Run: headless pygame with SDL's dummy video driver; simulated clock (each Clock.tick advances the game by its frame time, no real sleeping); random seed 0; keys injected as events and as key.get_pressed() state; no mouse input.
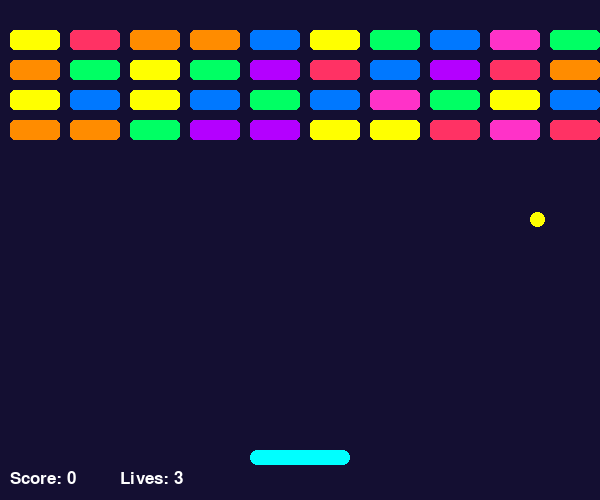
Frame 1 of 4 · flips 1–60 · no input
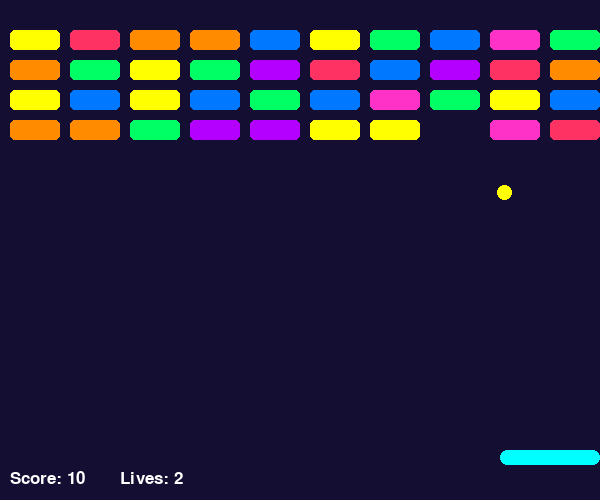
Frame 2 of 4 · flips 61–180 · tapped SPACE, RETURN · held RIGHT (→), D
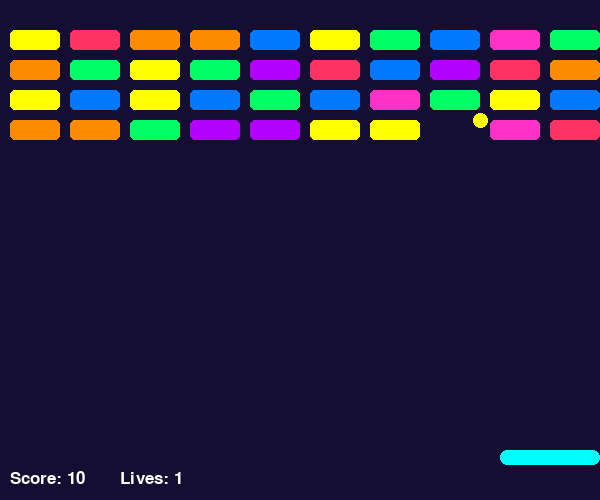
Frame 3 of 4 · flips 181–300 · held DOWN (↓), S
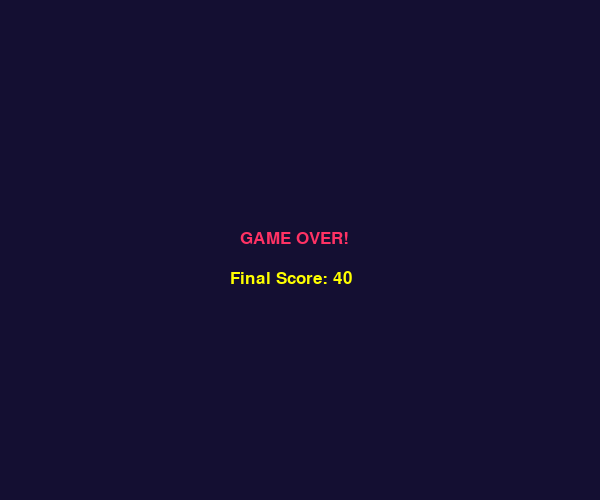
Frame 4 of 4 · flips 301–420 · held LEFT (←), A, UP (↑), W

The pygame program that drew these frames:

import pygame
import random

pygame.init()

# Ukuran layar
WIDTH = 600
HEIGHT = 500

screen = pygame.display.set_mode((WIDTH, HEIGHT))
pygame.display.set_caption("Colorful Block Breaker")

clock = pygame.time.Clock()
font = pygame.font.SysFont(None, 25)

# Warna
WHITE = (255, 255, 255)
CYAN = (0, 255, 255)
YELLOW = (255, 255, 0)
RED = (255, 50, 100)
PURPLE = (180, 0, 255)
GREEN = (0, 255, 100)
ORANGE = (255, 140, 0)
BLUE = (0, 120, 255)
PINK = (255, 50, 200)

COLORS = [RED, PURPLE, GREEN, ORANGE, BLUE, PINK, YELLOW]


# Class Pemain
class Striker:
    def __init__(self):
        self.rect = pygame.Rect(250, 450, 100, 15)
        self.speed = 7

    def update(self):
        keys = pygame.key.get_pressed()

        if keys[pygame.K_LEFT]:
            self.rect.x -= self.speed

        if keys[pygame.K_RIGHT]:
            self.rect.x += self.speed

        self.rect.x = max(0, min(self.rect.x, WIDTH - self.rect.width))

    def display(self):
        pygame.draw.rect(screen, CYAN, self.rect, border_radius=8)


# Class Bola
class Ball:
    def __init__(self):
        self.rect = pygame.Rect(290, 300, 15, 15)
        self.speed_x = 4
        self.speed_y = -4

    def update(self):
        self.rect.x += self.speed_x
        self.rect.y += self.speed_y

        if self.rect.left <= 0 or self.rect.right >= WIDTH:
            self.speed_x *= -1

        if self.rect.top <= 0:
            self.speed_y *= -1

    def display(self):
        pygame.draw.ellipse(screen, YELLOW, self.rect)


# Class Balok
class Block:
    def __init__(self, x, y):
        self.rect = pygame.Rect(x, y, 50, 20)
        self.color = random.choice(COLORS)

        # Balok merah membutuhkan 2 pukulan
        if self.color == RED:
            self.health = 2
        else:
            self.health = 1

        self.active = True

    def hit(self):
        self.health -= 1

        if self.health <= 0:
            self.active = False

    def display(self):
        if self.active:
            pygame.draw.rect(
                screen, self.color, self.rect,
                border_radius=5
            )


# Membuat objek
player = Striker()
ball = Ball()

blocks = []

for x in range(10, WIDTH, 60):
    for y in range(30, 130, 30):
        blocks.append(Block(x, y))


# Variabel permainan
score = 0
lives = 3
running = True
game_over = False


# Game Loop
while running:

    screen.fill((20, 15, 50))

    # Event
    for event in pygame.event.get():
        if event.type == pygame.QUIT:
            running = False

    if not game_over:

        player.update()
        ball.update()

        # Tabrakan dengan pemain
        if ball.rect.colliderect(player.rect):
            ball.speed_y = -abs(ball.speed_y)

        # Tabrakan dengan balok
        for block in blocks:
            if block.active and ball.rect.colliderect(block.rect):

                block.hit()
                ball.speed_y *= -1

                # Skor bertambah jika balok hancur
                if not block.active:
                    score += 10

                break

        # Bola jatuh
        if ball.rect.bottom >= HEIGHT:
            lives -= 1
            ball.rect.center = (300, 300)
            ball.speed_y = -4
            ball.speed_x = 4

        # Menampilkan objek
        player.display()
        ball.display()

        for block in blocks:
            block.display()

        # Skor dan nyawa
        score_text = font.render(
            "Score: " + str(score), True, WHITE
        )

        lives_text = font.render(
            "Lives: " + str(lives), True, WHITE
        )

        screen.blit(score_text, (10, 470))
        screen.blit(lives_text, (120, 470))

        # Kondisi menang atau kalah
        if all(not block.active for block in blocks):
            game_over = True

        if lives <= 0:
            game_over = True

    else:
        text = font.render("GAME OVER!", True, RED)
        screen.blit(text, (240, 230))

        result = font.render(
            "Final Score: " + str(score), True, YELLOW
        )

        screen.blit(result, (230, 270))

    pygame.display.update()
    clock.tick(30)

pygame.quit()
